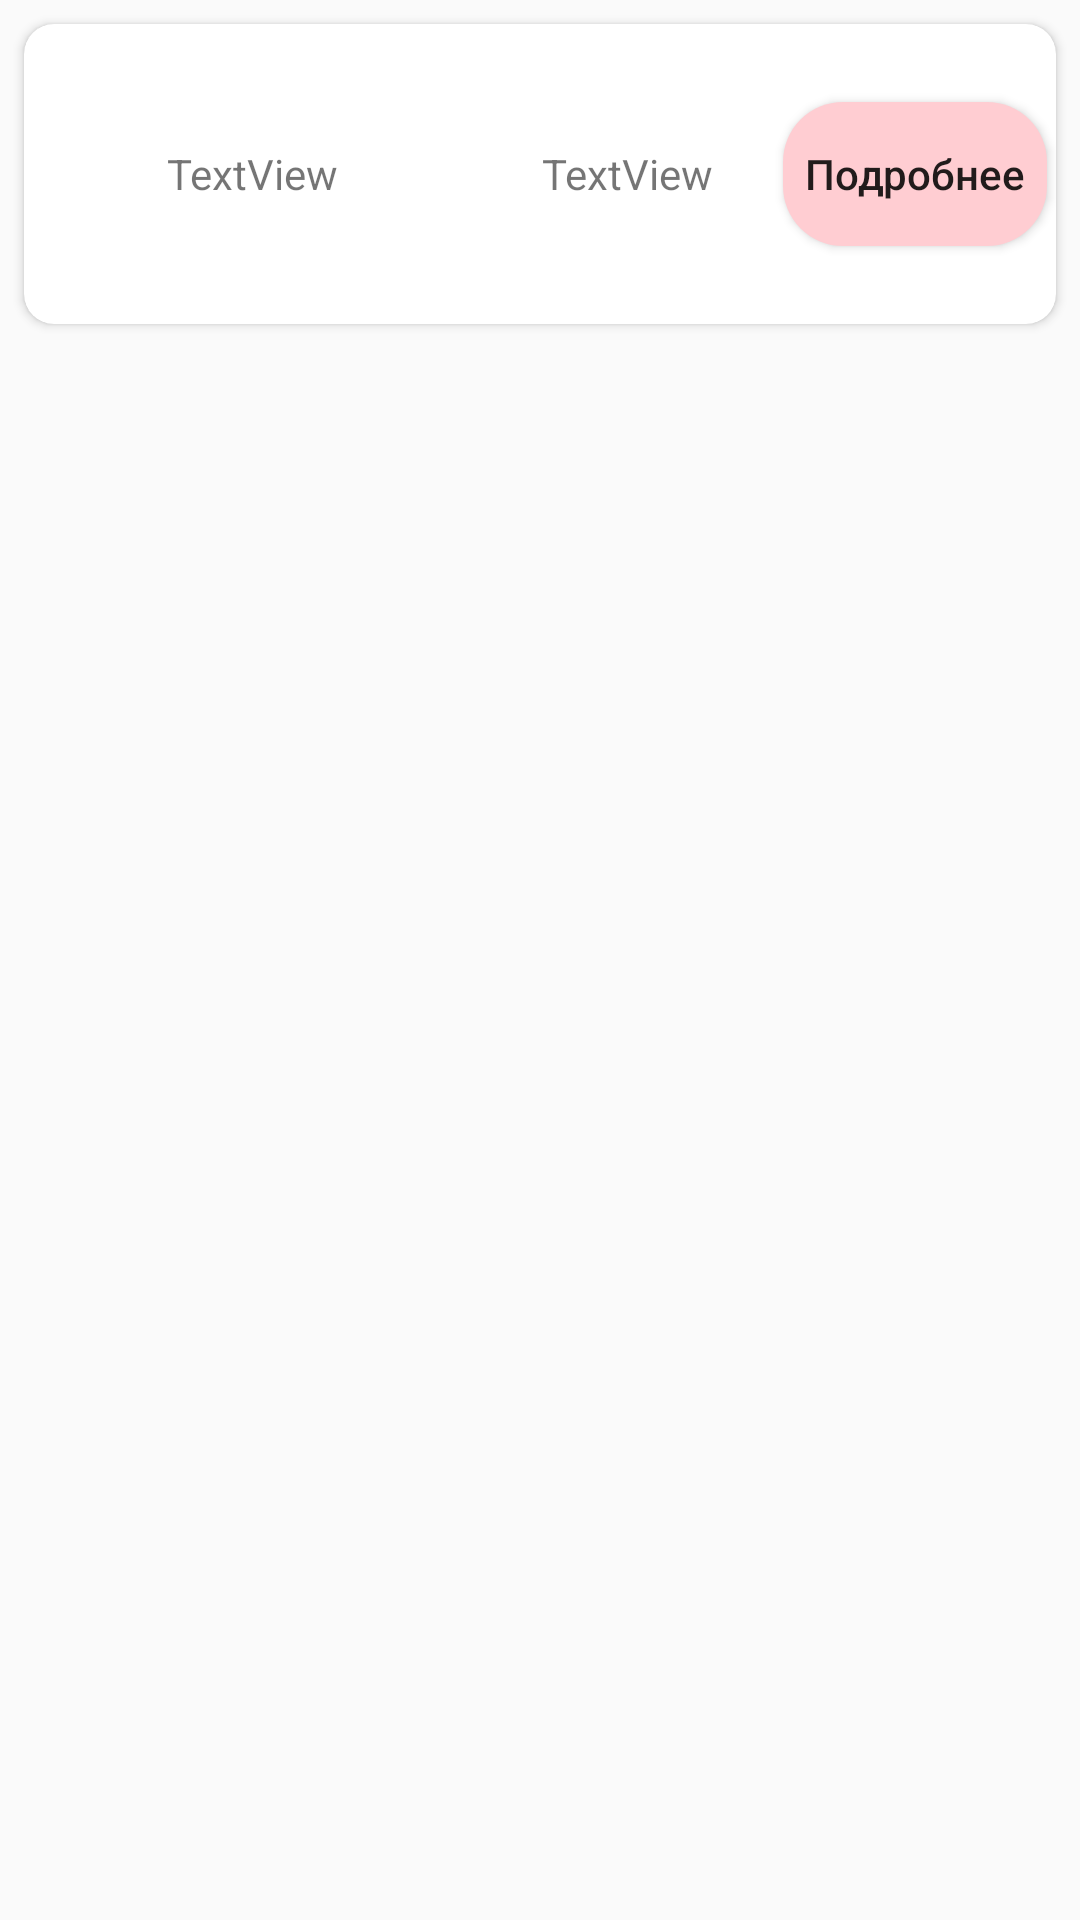

This screen was rendered from an Android layout file. Write that file and the resources it references.
<!-- AndroidManifest.xml: application theme Theme.Kotlin_Lesson_1 -->
<!-- res/layout/res_item.xml -->
<?xml version="1.0" encoding="utf-8"?>
<androidx.constraintlayout.widget.ConstraintLayout xmlns:android="http://schemas.android.com/apk/res/android"
    xmlns:app="http://schemas.android.com/apk/res-auto"
    xmlns:tools="http://schemas.android.com/tools"
    android:layout_width="match_parent"
    android:layout_height="wrap_content">

    <androidx.cardview.widget.CardView
        android:layout_width="0dp"
        android:layout_height="wrap_content"
        android:layout_marginStart="8dp"
        android:layout_marginTop="8dp"
        android:layout_marginEnd="8dp"
        android:layout_marginBottom="8dp"
        app:cardCornerRadius="10dp"
        app:layout_constraintBottom_toBottomOf="parent"
        app:layout_constraintEnd_toEndOf="parent"
        app:layout_constraintStart_toStartOf="parent"
        app:layout_constraintTop_toTopOf="parent"
        app:layout_constraintVertical_bias="0.0">

        <LinearLayout
            android:layout_width="match_parent"
            android:layout_height="100dp"
            android:orientation="horizontal">

            <TextView
                android:id="@+id/tvTitle"
                android:layout_width="112dp"
                android:layout_height="wrap_content"
                android:layout_gravity="center_vertical"
                android:layout_margin="3dp"
                android:layout_weight="1"
                android:gravity="center_horizontal|center_vertical"
                android:text="TextView" />

            <TextView
                android:id="@+id/tvDate"
                android:layout_width="wrap_content"
                android:layout_height="wrap_content"
                android:layout_gravity="center_vertical"
                android:layout_margin="3dp"
                android:layout_weight="1"
                android:gravity="center_horizontal|center_vertical"
                android:text="TextView" />

            <Button
                android:id="@+id/details"
                android:layout_width="wrap_content"
                android:layout_height="wrap_content"
                android:layout_gravity="center_horizontal|center_vertical"
                android:background="@drawable/main_menu_button"
                android:fontFamily="sans-serif-medium"
                android:text="Подробнее"
                android:textAllCaps="false"
                android:typeface="normal"
                android:layout_margin="3dp" />
        </LinearLayout>

    </androidx.cardview.widget.CardView>

</androidx.constraintlayout.widget.ConstraintLayout>
<!-- resources referenced by this layout -->
<resources>
  <!-- drawable main_menu_button (drawable) -->
  <?xml version="1.0" encoding="utf-8"?>
  <selector xmlns:android="http://schemas.android.com/apk/res/android">
      <item android:state_pressed="true" >
          <shape android:shape="rectangle"  >
              <corners android:radius="3dip" />
              <gradient android:angle="-90" android:startColor="#f5f0f0" android:endColor="#f5f0f0"  />
          </shape>
      </item>
      <item android:state_focused="true">
          <shape android:shape="rectangle"  >
              <corners android:radius="3dip" />
              <solid android:color="#f5f0f0"/>
          </shape>
      </item>
      <item >
          <shape android:shape="rectangle"  >
              <corners android:radius="20dp" />
              <gradient android:angle="-90" android:startColor="#ffcdd2" android:endColor="#ffcdd2" />
          </shape>
      </item>
  </selector>
  <style name="Theme.Kotlin_Lesson_1" parent="android:Theme.Material.Light.NoActionBar">
  
  
  
  
      </style>
</resources>
